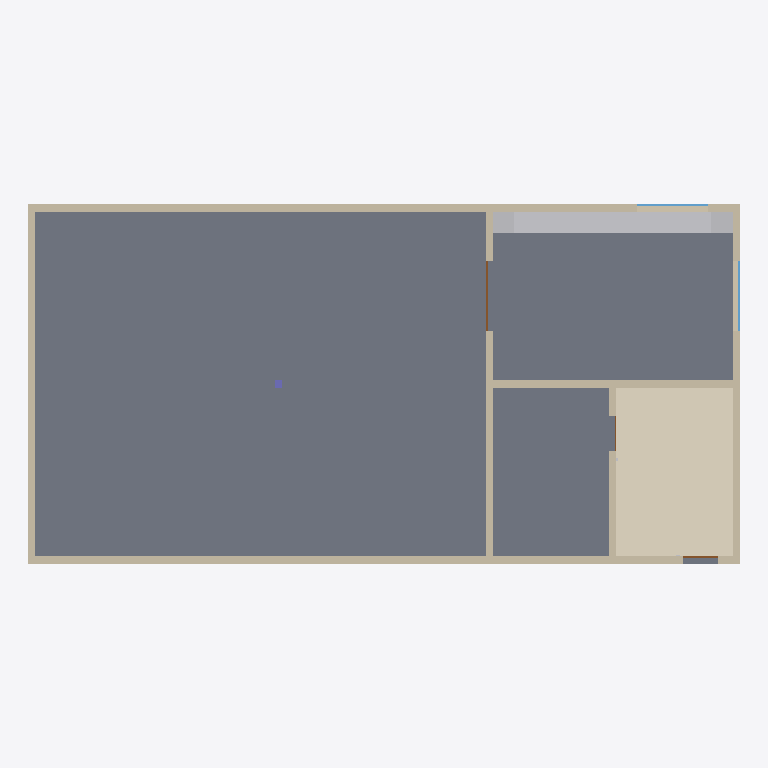
Plan cut of the same IFC building model at storey 'A.0' (level 0.00 m, cut at 1.40 m), seen from above with north up, elements coloured by IFC class: 7 walls (beige), 3 other elements (light grey), 3 doors (brown), 2 windows (light blue), 1 slab (grey), 1 covering (cream), 1 column (violet). Cut surfaces are drawn darker.
Extent 20.2 m × 10.2 m × 6.6 m (x, y, z). Storeys (3): A.-1 at -3.20 m; A.0 at 0.00 m; A.+1 at 3.20 m. Elements (36): 13 IfcWallStandardCase, 4 IfcDoor, 4 IfcFlowTerminal, 3 IfcCovering, 3 IfcFurnishingElement, 3 IfcWindow, 2 IfcFlowController, 2 IfcSlab, 1 IfcBeam, 1 IfcColumn.

HEADER;
FILE_DESCRIPTION(('ViewDefinition [CoordinationView, FMHandOverView]'),'2;1');
FILE_NAME('Test_BasicFM-HandOver_01.ifc','2009-10-03T18:30:14',(''),(''),'IFC text editor','IFC text editor','');
FILE_SCHEMA(('IFC2X3'));
ENDSEC;
DATA;
#100=IFCPROJECT('3KFKb0sfrDJwSHalGIQFZT',#4,'FM-A-01',$,$,'FM Architectural Handover',$,(#111,#112),#140);
#10010=IFCSITE('28hfXoRX9EMhvGvGhmaaad',#4,'01.1','Site object for testing Basic FM Handover',$,#10011,$,'FM Test Site',.ELEMENT.,$,$,$,$,$);
#11000=IFCBUILDING('28hfXoRX9EMhvGvGhmaaae',#4,'01.1.A','Building object for testing Basic FM Handover',$,#11001,$,'FM Test Building A',.ELEMENT.,249.0,$,$);
#20100=IFCBUILDINGSTOREY('0h$ksovXH3Jeg0w$H7aaaf',#4,'A.-1','Kellergeschoss',$,#20101,$,'KG',.ELEMENT.,-3.2);
#20200=IFCBUILDINGSTOREY('0h$ksovXH3Jeg0w$H7yFJf',#4,'A.0',$,$,#20201,$,'EG',.ELEMENT.,0.0);
#20300=IFCBUILDINGSTOREY('0h$ksovXH3Jee5w$H7yFJf',#4,'A.+1',$,$,#20301,$,'1.OG',.ELEMENT.,3.2);
#50100=IFCSLAB('2cs23eea03hgs7iLZsujoF',#4,'Slab 001',$,$,#50101,#50120,$,.BASESLAB.);
#70100=IFCCOVERING('0h$ksovXH3Jeg02dHdf8af',#4,'FB-1:EG.004','Flooring-001 object for testing Basic FM Handover',$,#70101,#70120,$,.FLOORING.);
#40300=IFCWALLSTANDARDCASE('2cf2Oee297hgpgiLZgUjoF',#4,'Wall 003',$,$,#40301,#40320,$);
#40100=IFCWALLSTANDARDCASE('2csSOee297hgpgiLZgUjoF',#4,'Wall 001',$,$,#40101,#40120,$);
#90100=IFCFURNISHINGELEMENT('0h$ksovXH3Jeg0dd2dsfaf',#4,'Kitchenette:EG.002','Kitchenette-001 object for testing Basic FM Handover',$,#90101,#90120,$);
#40400=IFCWALLSTANDARDCASE('2csSOee297hgf5iLZgUjoF',#4,'Wall 004',$,$,#40401,#40420,$);
#40200=IFCWALLSTANDARDCASE('2csSOee297w4pgiLZgUjoF',#4,'Wall 002',$,$,#40201,#40220,$);
#40600=IFCWALLSTANDARDCASE('2csSOeev37hgpgiLZgUjoF',#4,'Wall 006',$,$,#40601,#40620,$);
#40500=IFCWALLSTANDARDCASE('2csSOee2f2hgpgiLZgUjoF',#4,'Wall 005',$,$,#40501,#40520,$);
#40700=IFCWALLSTANDARDCASE('2csSOf3297hgpgiLZgUjoF',#4,'Wall 007',$,$,#40701,#40720,$);
#90300=IFCFURNISHINGELEMENT('0h$ksovsQ3Jerfdd2dsfaf',#4,'Cupboard(2):EG.002','Cupboard-002 for testing Basic FM Handover',$,#90301,#90320,$);
#90200=IFCFURNISHINGELEMENT('0h$ksovsQ3Jeg0dd2dsfaf',#4,'Cupboard(1):EG.002','Cupboard-001 for testing Basic FM Handover',$,#90201,#90220,$);
#100100=IFCWINDOW('2cs23eea03hs33eLZsghoF',#4,'AF-2.EG.002','Window-002 for testing Basic FM Handover',$,#100101,#100120,$,1.5,2.0);
#100200=IFCWINDOW('2cs23eea036s33eLZsghoF',#4,'AF-2.EG.002','Window-002 for testing Basic FM Handover',$,#100201,#100220,$,1.5,2.0);
#110300=IFCDOOR('2cs23eea03h3g387ZsghoF',#4,'IT-2.EG.002',$,$,#110301,#110320,$,2.25,2.0);
#110100=IFCDOOR('2cs23eea03hgs3eLZsghoF',#4,'AT-1.EG.004','Door-001 for testing Basic FM Handover',$,#110101,#110120,$,2.25,1.0);
#120100=IFCCOLUMN('2csSOeed47hgpgiLZgUjoF',#4,'Column 001',$,$,#120101,#120120,$);
#110200=IFCDOOR('2cs23eea03h3g3eLZsghoF',#4,'IT-1.EG.004',$,$,#110201,#110220,$,2.25,1.0);
ENDSEC;